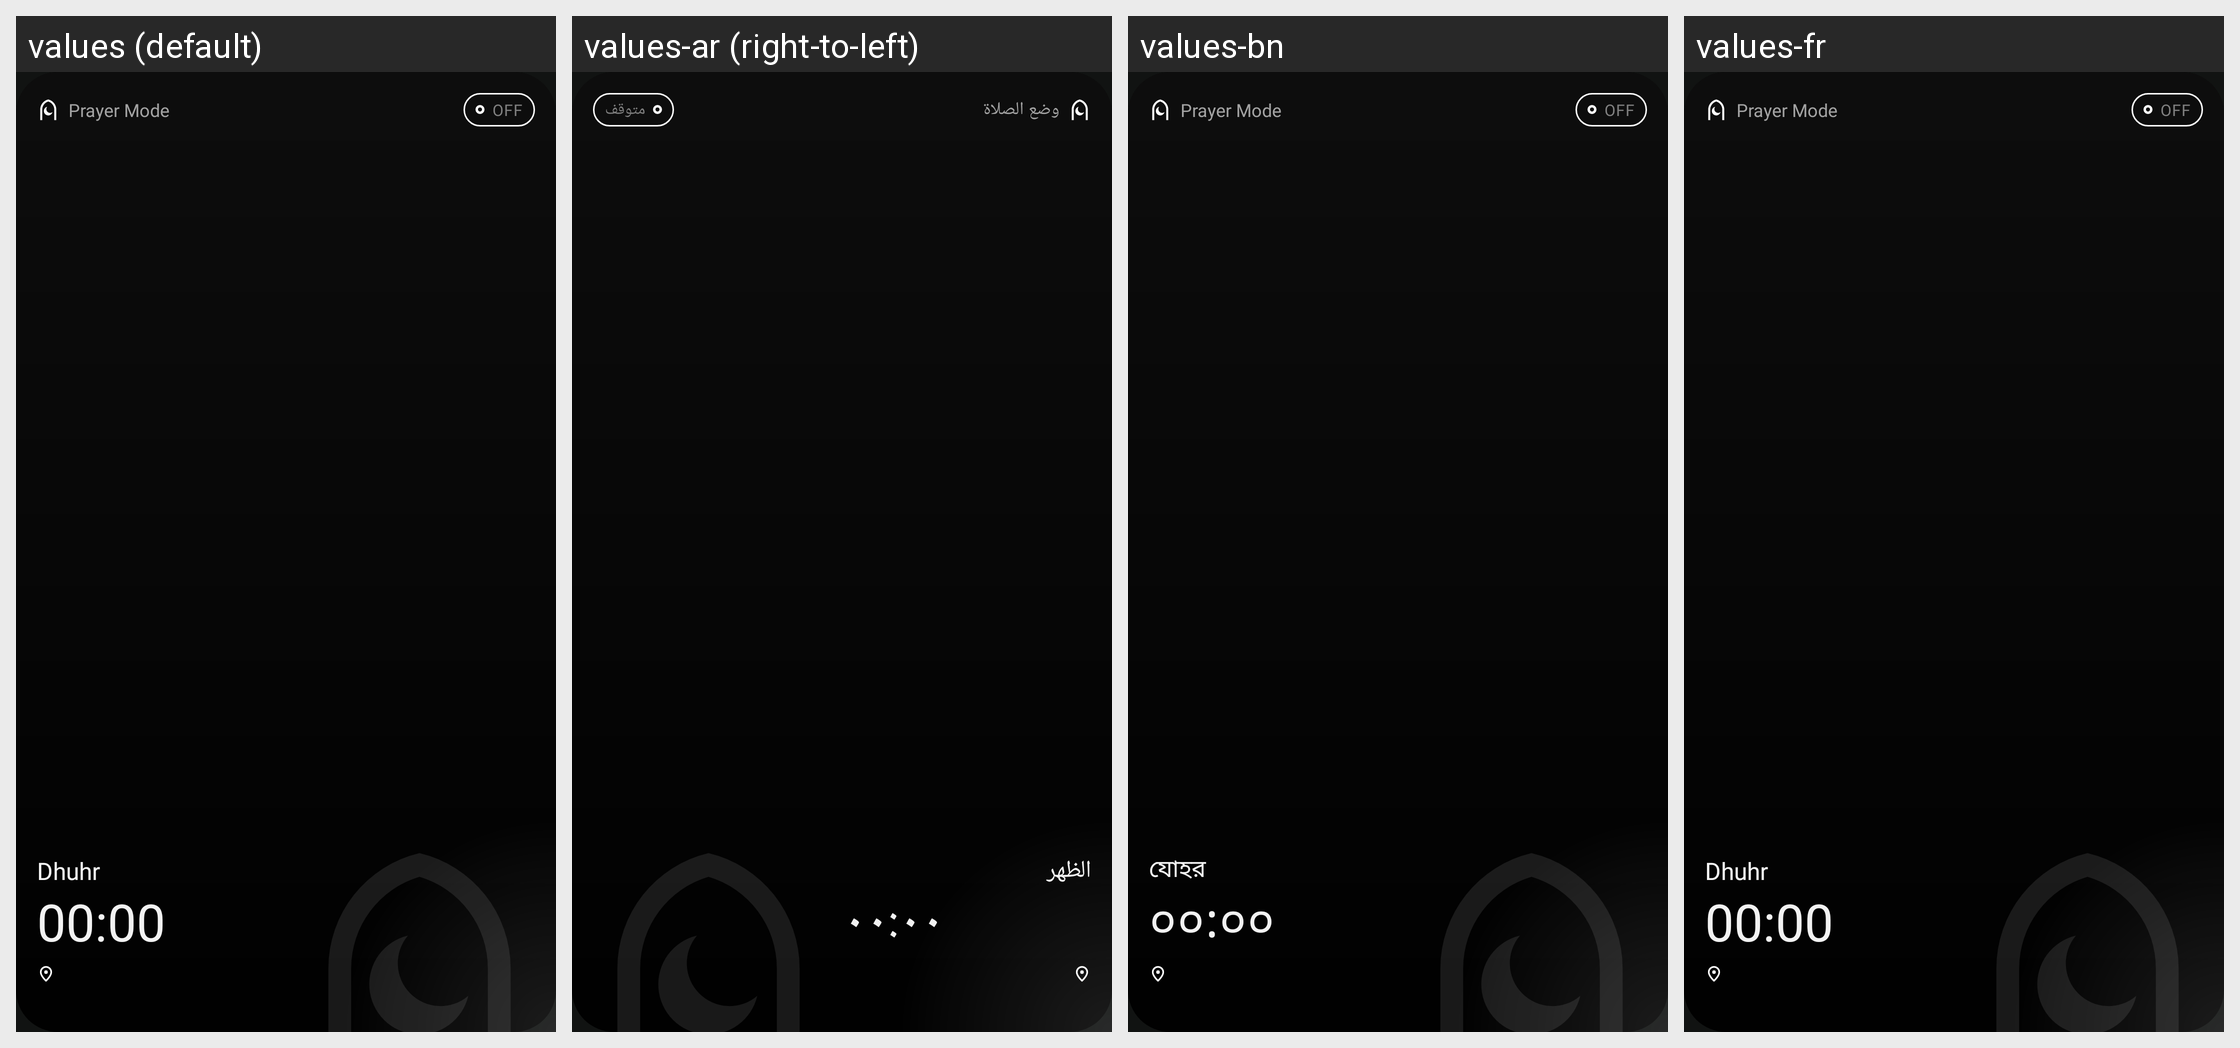

Translations of the strings shown on this Android screen, per locale in the grid:
Android screen res/layout/widget_style_wide.xml rendered under 4 locales, left to right: values (default), values-ar (right-to-left), values-bn, values-fr. Device: Nexus 5 (rendered at 1080×1920; each locale shown at half size, 540×960, under a caption strip naming it); theme AppTheme.
Other locales in the repository, not shown: values-es, values-id, values-ms, values-pt, values-tr, values-ur, values-zh.
Strings drawn on this screen, with the default value and each locale's value (text and hints the layout hard-codes, and strings that could not be matched under every locale, appear in the picture but are not listed):

widget_brand
  values: Prayer Mode
  values-ar: وضع الصلاة
  values-bn: Prayer Mode  [not translated; the default value is used]
  values-fr: Prayer Mode  [not translated; the default value is used]

dhuhr
  values: Dhuhr
  values-ar: الظهر
  values-bn: যোহর
  values-fr: Dhuhr

widget_off
  values: Off
  values-ar: متوقف
  values-bn: Off  [not translated; the default value is used]
  values-fr: Off  [not translated; the default value is used]
